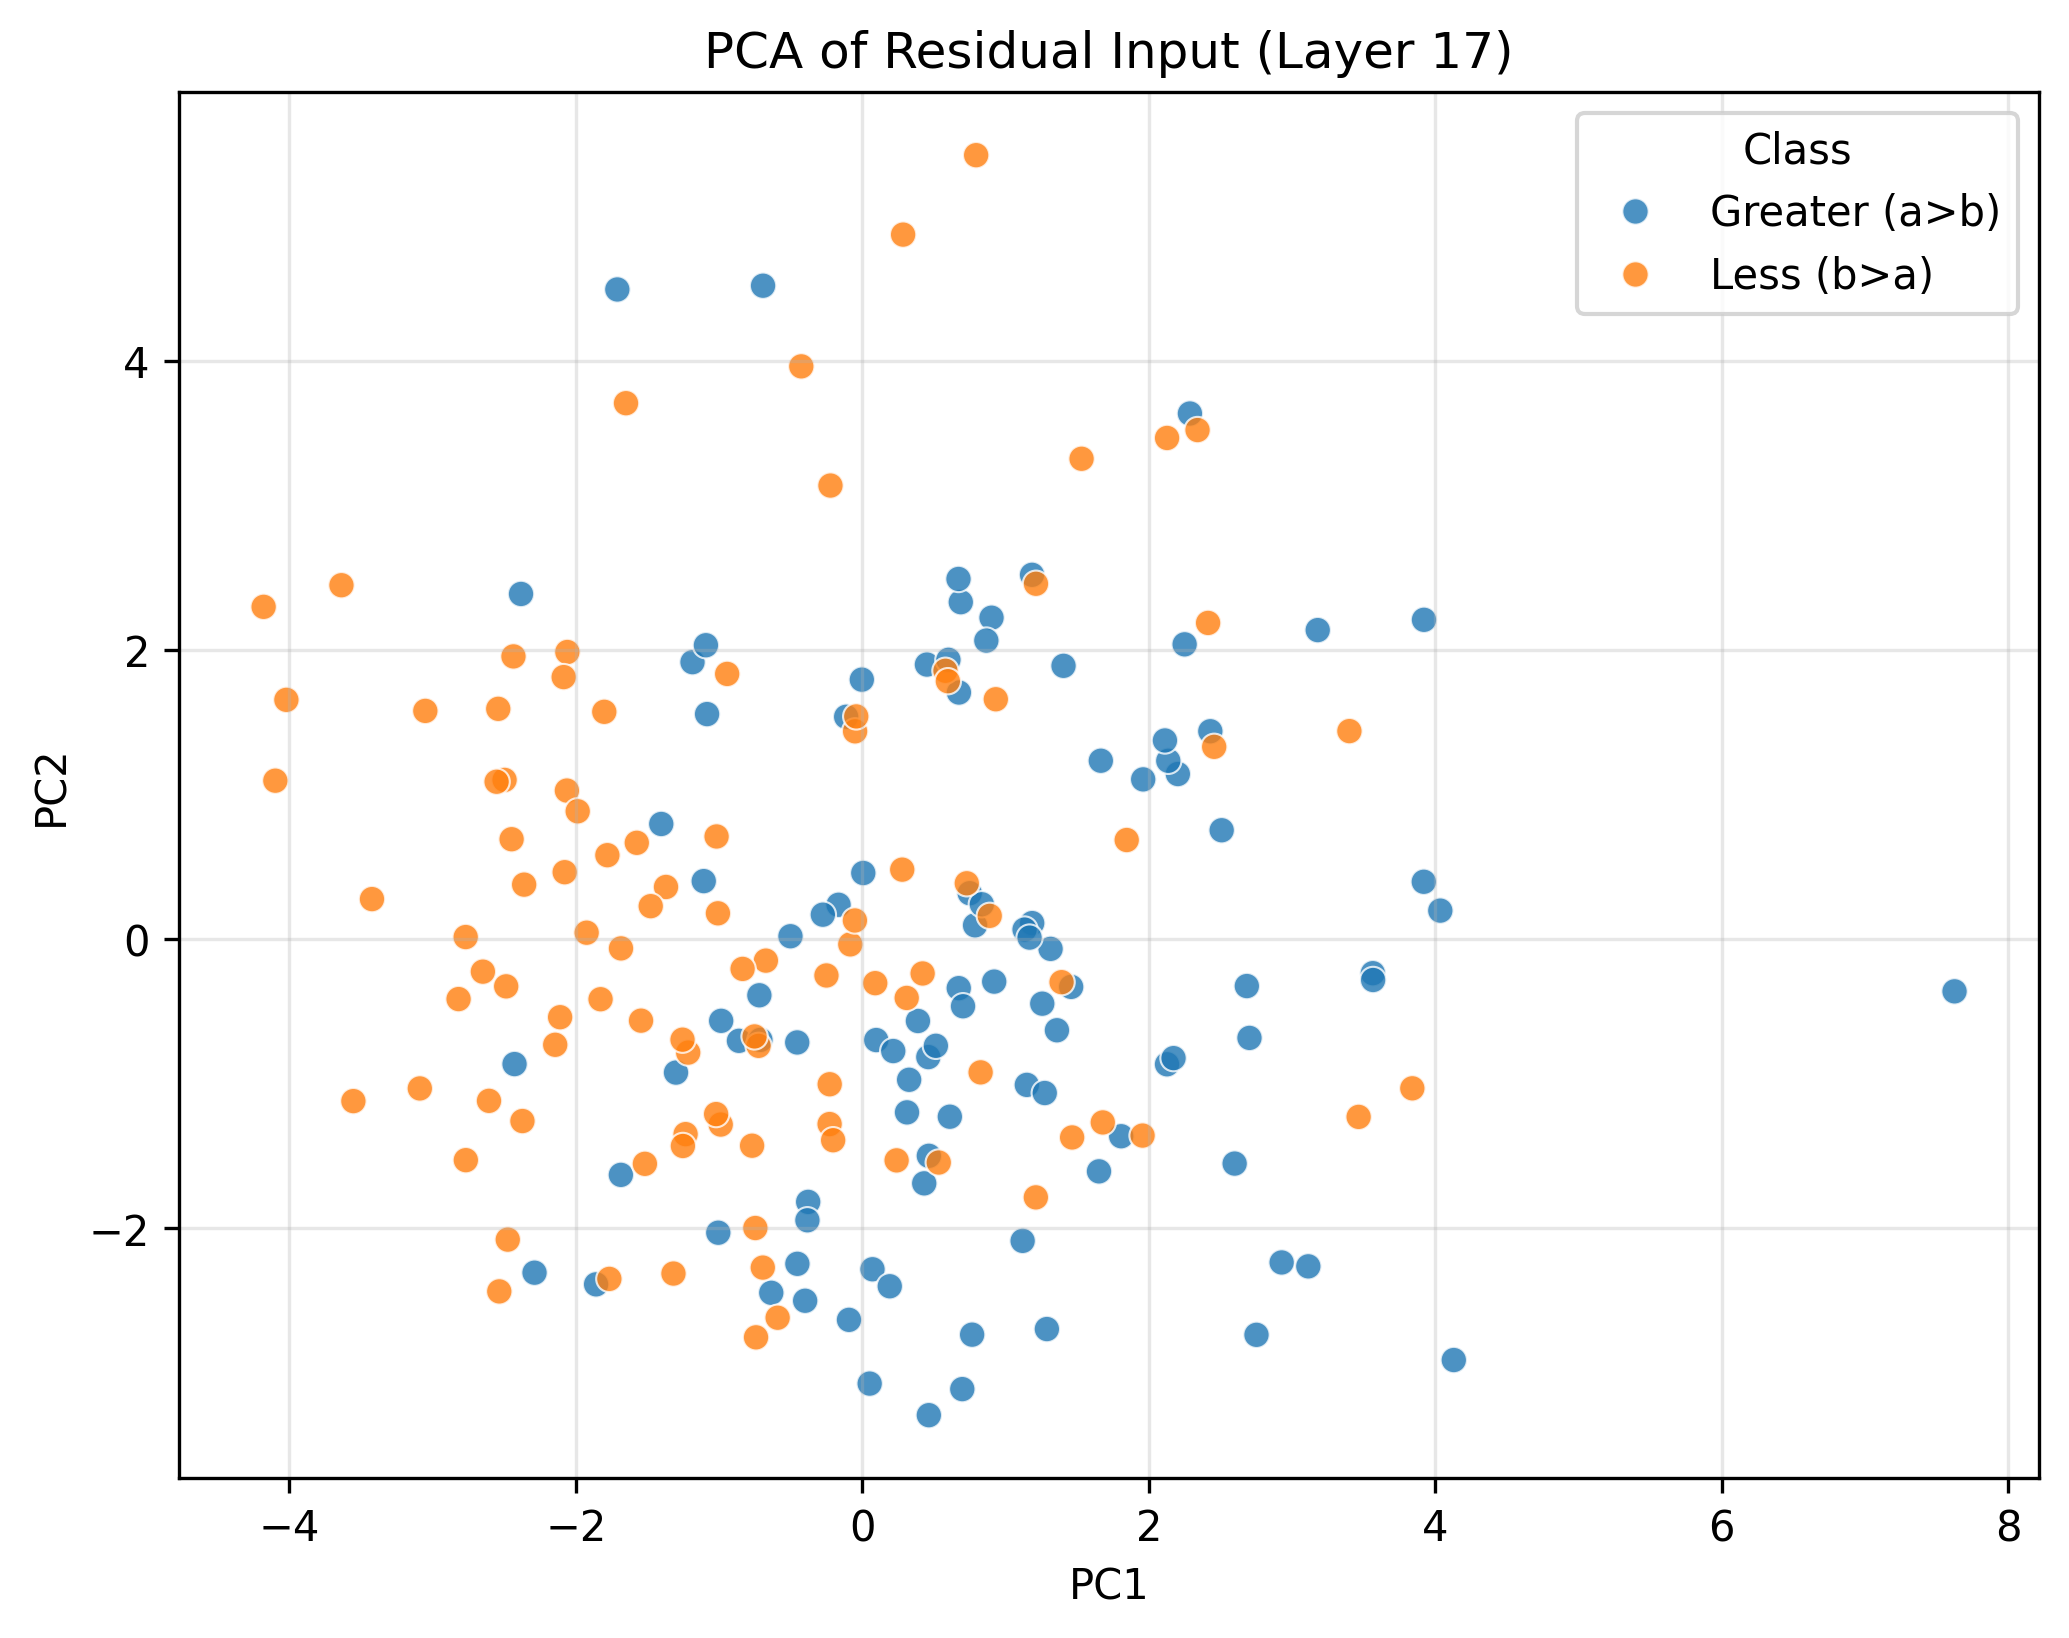

The table this chart was drawn from, first rows:
PC1, PC2, Class
2.287, 3.635, Greater (a>b)
2.599, -1.553, Greater (a>b)
0.3882, -0.5668, Greater (a>b)
-1.71, 4.493, Greater (a>b)
1.256, -0.447, Greater (a>b)
-2.383, 2.387, Greater (a>b)
-2.288, -2.308, Greater (a>b)
0.7664, -2.737, Greater (a>b)
0.6744, 1.705, Greater (a>b)
-0.4534, -2.247, Greater (a>b)
-0.8612, -0.704, Greater (a>b)
0.451, 1.899, Greater (a>b)
0.09697, -0.6987, Greater (a>b)
-2.428, -0.8649, Greater (a>b)
-1.301, -0.9237, Greater (a>b)
0.7495, 0.3172, Greater (a>b)
0.6874, 2.33, Greater (a>b)
4.129, -2.912, Greater (a>b)
-1.859, -2.388, Greater (a>b)
0.7869, 0.09498, Greater (a>b)
1.314, -0.06792, Greater (a>b)
0.07094, -2.284, Greater (a>b)
-0.6931, 4.519, Greater (a>b)
2.509, 0.7526, Greater (a>b)
2.927, -2.237, Greater (a>b)
1.807, -1.364, Greater (a>b)
1.186, 0.1103, Greater (a>b)
-0.003464, 1.794, Greater (a>b)
0.4606, -0.8165, Greater (a>b)
0.4644, -3.293, Greater (a>b)
-0.6358, -2.447, Greater (a>b)
-1.186, 1.915, Greater (a>b)
-0.1659, 0.237, Greater (a>b)
1.148, -1.009, Greater (a>b)
0.6712, 2.491, Greater (a>b)
2.752, -2.738, Greater (a>b)
0.9019, 2.223, Greater (a>b)
-1.686, -1.631, Greater (a>b)
-0.1129, 1.537, Greater (a>b)
-1.092, 2.032, Greater (a>b)
-0.3781, -1.818, Greater (a>b)
1.133, 0.06565, Greater (a>b)
1.359, -0.6309, Greater (a>b)
1.185, 2.519, Greater (a>b)
0.6978, -3.113, Greater (a>b)
-0.5016, 0.01945, Greater (a>b)
-0.7188, -0.3889, Greater (a>b)
-1.006, -2.031, Greater (a>b)
0.006593, 0.4568, Greater (a>b)
7.625, -0.3618, Greater (a>b)
1.119, -2.088, Greater (a>b)
3.564, -0.2361, Greater (a>b)
0.611, -1.229, Greater (a>b)
0.05122, -3.075, Greater (a>b)
-0.7115, -0.6976, Greater (a>b)
-1.404, 0.796, Greater (a>b)
2.703, -0.6839, Greater (a>b)
-0.9855, -0.5658, Greater (a>b)
3.921, 2.208, Greater (a>b)
1.167, 0.0101, Greater (a>b)
... 140 more rows
